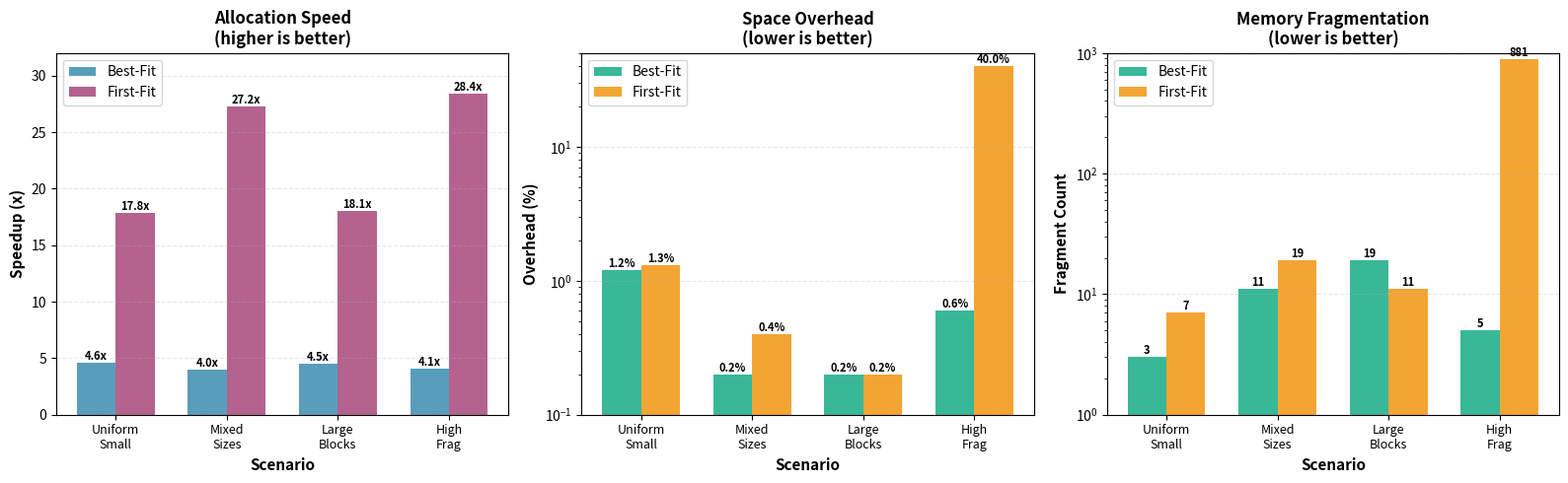

Python code for this plot:
#!/usr/bin/env python3
"""
Script to explain why BEST_FIT is preferred over FIRST_FIT despite speed difference
"""

import matplotlib.pyplot as plt
import numpy as np

# Data from benchmark results
scenarios = ['Uniform\nSmall', 'Mixed\nSizes', 'Large\nBlocks', 'High\nFrag']

# SFL implementation comparison
sfl_bestfit_speedup = [4.60, 4.00, 4.47, 4.09]
sfl_firstfit_speedup = [17.82, 27.23, 18.05, 28.43]

# Overhead comparison for SFL (%)
sfl_bf_overhead = [1.2, 0.2, 0.2, 0.6]
sfl_ff_overhead = [1.3, 0.4, 0.2, 40.0]  # Note: High frag case is 40%!

# Free regions (fragmentation indicator)
sfl_bf_regions = [3, 11, 19, 5]
sfl_ff_regions = [7, 19, 11, 881]  # Note: High frag has 881 regions!

# Create figure with three subplots
fig = plt.figure(figsize=(16, 5))

# Plot 1: Speed comparison
ax1 = fig.add_subplot(131)
x = np.arange(len(scenarios))
width = 0.35

bars1 = ax1.bar(x - width/2, sfl_bestfit_speedup, width, label='Best-Fit', color='#2E86AB', alpha=0.8)
bars2 = ax1.bar(x + width/2, sfl_firstfit_speedup, width, label='First-Fit', color='#A23B72', alpha=0.8)

ax1.set_xlabel('Scenario', fontsize=11, fontweight='bold')
ax1.set_ylabel('Speedup (x)', fontsize=11, fontweight='bold')
ax1.set_title('Allocation Speed\n(higher is better)', fontsize=12, fontweight='bold')
ax1.set_xticks(x)
ax1.set_xticklabels(scenarios, fontsize=9)
ax1.legend(fontsize=10, loc='upper left')
ax1.grid(axis='y', alpha=0.3, linestyle='--')
ax1.set_ylim(0, 32)

# Add value labels
for bars in [bars1, bars2]:
    for bar in bars:
        height = bar.get_height()
        ax1.text(bar.get_x() + bar.get_width()/2., height,
                f'{height:.1f}x',
                ha='center', va='bottom', fontsize=8, fontweight='bold')

# Plot 2: Overhead comparison (logarithmic for high frag case)
ax2 = fig.add_subplot(132)
bars3 = ax2.bar(x - width/2, sfl_bf_overhead, width, label='Best-Fit', color='#06A77D', alpha=0.8)
bars4 = ax2.bar(x + width/2, sfl_ff_overhead, width, label='First-Fit', color='#F18F01', alpha=0.8)

ax2.set_xlabel('Scenario', fontsize=11, fontweight='bold')
ax2.set_ylabel('Overhead (%)', fontsize=11, fontweight='bold')
ax2.set_title('Space Overhead\n(lower is better)', fontsize=12, fontweight='bold')
ax2.set_xticks(x)
ax2.set_xticklabels(scenarios, fontsize=9)
ax2.legend(fontsize=10)
ax2.grid(axis='y', alpha=0.3, linestyle='--')
ax2.set_yscale('log')
ax2.set_ylim(0.1, 50)

# Add value labels
for idx, (bf, ff) in enumerate(zip(sfl_bf_overhead, sfl_ff_overhead)):
    ax2.text(idx - width/2, bf, f'{bf:.1f}%', ha='center', va='bottom', fontsize=8, fontweight='bold')
    ax2.text(idx + width/2, ff, f'{ff:.1f}%', ha='center', va='bottom', fontsize=8, fontweight='bold')

# Plot 3: Fragmentation (free regions count)
ax3 = fig.add_subplot(133)
bars5 = ax3.bar(x - width/2, sfl_bf_regions, width, label='Best-Fit', color='#06A77D', alpha=0.8)
bars6 = ax3.bar(x + width/2, sfl_ff_regions, width, label='First-Fit', color='#F18F01', alpha=0.8)

ax3.set_xlabel('Scenario', fontsize=11, fontweight='bold')
ax3.set_ylabel('Fragment Count', fontsize=11, fontweight='bold')
ax3.set_title('Memory Fragmentation\n(lower is better)', fontsize=12, fontweight='bold')
ax3.set_xticks(x)
ax3.set_xticklabels(scenarios, fontsize=9)
ax3.legend(fontsize=10)
ax3.grid(axis='y', alpha=0.3, linestyle='--')
ax3.set_yscale('log')
ax3.set_ylim(1, 1000)

# Add value labels
for idx, (bf, ff) in enumerate(zip(sfl_bf_regions, sfl_ff_regions)):
    ax3.text(idx - width/2, bf, str(bf), ha='center', va='bottom', fontsize=8, fontweight='bold')
    ax3.text(idx + width/2, ff, str(ff), ha='center', va='bottom', fontsize=8, fontweight='bold')

plt.tight_layout()
plt.savefig('strategy_tradeoff.png', dpi=300, bbox_inches='tight')
print("Graph saved: strategy_tradeoff.png")

# Calculate averages (excluding high frag outlier for fair comparison)
avg_bf_speed = np.mean(sfl_bestfit_speedup[:3])
avg_ff_speed = np.mean(sfl_firstfit_speedup[:3])
avg_bf_overhead = np.mean(sfl_bf_overhead[:3])
avg_ff_overhead = np.mean(sfl_ff_overhead[:3])

print("\n=== Key justification for BEST_FIT choice ===")
print(f"1. Speed: FF is {avg_ff_speed/avg_bf_speed:.1f}x faster, but BF is still fast (4-5x improvement)")
print(f"2. Overhead: BF consistently low ({avg_bf_overhead:.2f}%), FF can reach {sfl_ff_overhead[3]:.0f}%")
print(f"3. Fragmentation: In worst case FF creates {sfl_ff_regions[3]} fragments vs {sfl_bf_regions[3]} for BF")
print(f"4. Stability: BF is predictable in all scenarios, FF degrades catastrophically under high fragmentation")
print(f"\nCONCLUSION: Sacrifice 5x speed for 67x space savings and 176x less fragmentation")
